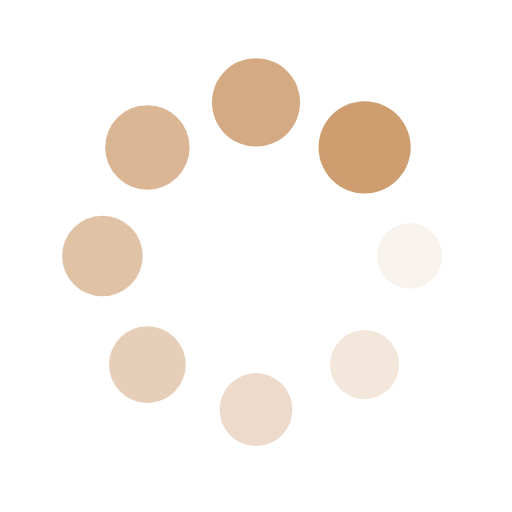
t = 0.00 s
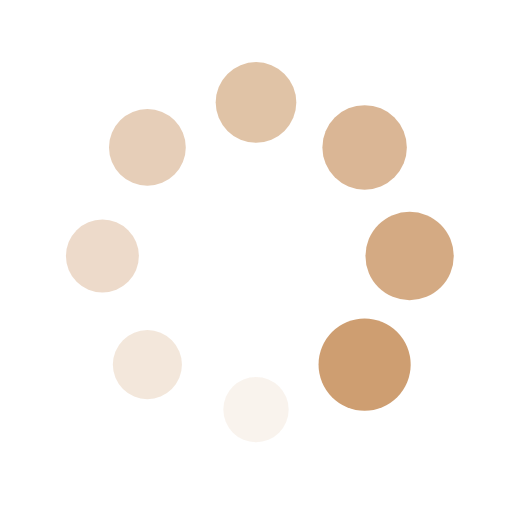
t = 0.25 s
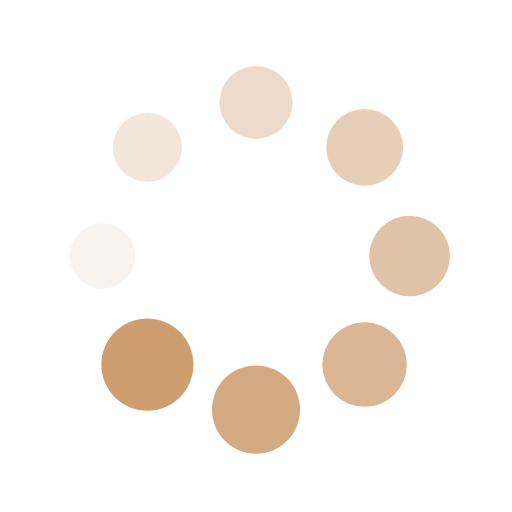
t = 0.50 s
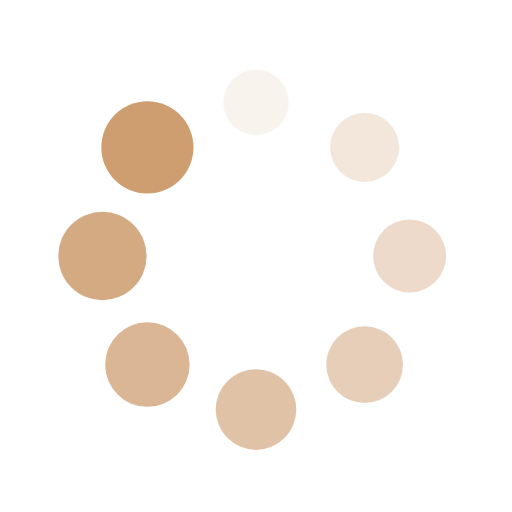
t = 0.75 s

The animated SVG that drew these frames (rendered in a browser with its animation timeline set to each time). Animation: 16 SMIL elements (animate=8,animateTransform=8); one cycle of 1.00 s, repeats indefinitely.

<?xml version="1.0" encoding="utf-8"?>
<svg xmlns="http://www.w3.org/2000/svg" xmlns:xlink="http://www.w3.org/1999/xlink" style="margin: auto; display: block; shape-rendering: auto;" width="200px" height="200px" viewBox="0 0 100 100" preserveAspectRatio="xMidYMid">
<g transform="translate(80,50)">
<g transform="rotate(0)">
<circle cx="0" cy="0" r="6" fill="#ce9e71" fill-opacity="1">
  <animateTransform attributeName="transform" type="scale" begin="-0.875s" values="1.5 1.5;1 1" keyTimes="0;1" dur="1s" repeatCount="indefinite"></animateTransform>
  <animate attributeName="fill-opacity" keyTimes="0;1" dur="1s" repeatCount="indefinite" values="1;0" begin="-0.875s"></animate>
</circle>
</g>
</g><g transform="translate(71.21320343559643,71.21320343559643)">
<g transform="rotate(45)">
<circle cx="0" cy="0" r="6" fill="#ce9e71" fill-opacity="0.875">
  <animateTransform attributeName="transform" type="scale" begin="-0.75s" values="1.5 1.5;1 1" keyTimes="0;1" dur="1s" repeatCount="indefinite"></animateTransform>
  <animate attributeName="fill-opacity" keyTimes="0;1" dur="1s" repeatCount="indefinite" values="1;0" begin="-0.75s"></animate>
</circle>
</g>
</g><g transform="translate(50,80)">
<g transform="rotate(90)">
<circle cx="0" cy="0" r="6" fill="#ce9e71" fill-opacity="0.75">
  <animateTransform attributeName="transform" type="scale" begin="-0.625s" values="1.5 1.5;1 1" keyTimes="0;1" dur="1s" repeatCount="indefinite"></animateTransform>
  <animate attributeName="fill-opacity" keyTimes="0;1" dur="1s" repeatCount="indefinite" values="1;0" begin="-0.625s"></animate>
</circle>
</g>
</g><g transform="translate(28.786796564403577,71.21320343559643)">
<g transform="rotate(135)">
<circle cx="0" cy="0" r="6" fill="#ce9e71" fill-opacity="0.625">
  <animateTransform attributeName="transform" type="scale" begin="-0.5s" values="1.5 1.5;1 1" keyTimes="0;1" dur="1s" repeatCount="indefinite"></animateTransform>
  <animate attributeName="fill-opacity" keyTimes="0;1" dur="1s" repeatCount="indefinite" values="1;0" begin="-0.5s"></animate>
</circle>
</g>
</g><g transform="translate(20,50.00000000000001)">
<g transform="rotate(180)">
<circle cx="0" cy="0" r="6" fill="#ce9e71" fill-opacity="0.5">
  <animateTransform attributeName="transform" type="scale" begin="-0.375s" values="1.5 1.5;1 1" keyTimes="0;1" dur="1s" repeatCount="indefinite"></animateTransform>
  <animate attributeName="fill-opacity" keyTimes="0;1" dur="1s" repeatCount="indefinite" values="1;0" begin="-0.375s"></animate>
</circle>
</g>
</g><g transform="translate(28.78679656440357,28.786796564403577)">
<g transform="rotate(225)">
<circle cx="0" cy="0" r="6" fill="#ce9e71" fill-opacity="0.375">
  <animateTransform attributeName="transform" type="scale" begin="-0.25s" values="1.5 1.5;1 1" keyTimes="0;1" dur="1s" repeatCount="indefinite"></animateTransform>
  <animate attributeName="fill-opacity" keyTimes="0;1" dur="1s" repeatCount="indefinite" values="1;0" begin="-0.25s"></animate>
</circle>
</g>
</g><g transform="translate(49.99999999999999,20)">
<g transform="rotate(270)">
<circle cx="0" cy="0" r="6" fill="#ce9e71" fill-opacity="0.25">
  <animateTransform attributeName="transform" type="scale" begin="-0.125s" values="1.5 1.5;1 1" keyTimes="0;1" dur="1s" repeatCount="indefinite"></animateTransform>
  <animate attributeName="fill-opacity" keyTimes="0;1" dur="1s" repeatCount="indefinite" values="1;0" begin="-0.125s"></animate>
</circle>
</g>
</g><g transform="translate(71.21320343559643,28.78679656440357)">
<g transform="rotate(315)">
<circle cx="0" cy="0" r="6" fill="#ce9e71" fill-opacity="0.125">
  <animateTransform attributeName="transform" type="scale" begin="0s" values="1.5 1.5;1 1" keyTimes="0;1" dur="1s" repeatCount="indefinite"></animateTransform>
  <animate attributeName="fill-opacity" keyTimes="0;1" dur="1s" repeatCount="indefinite" values="1;0" begin="0s"></animate>
</circle>
</g>
</g>
<!-- [ldio] generated by https://loading.io/ --></svg>